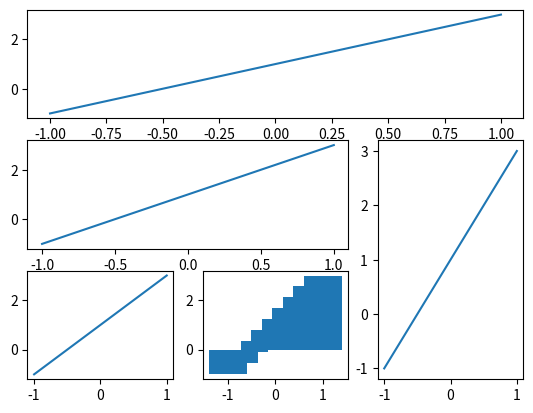

Generate this figure with matplotlib:
!pip install matplotlib

import matplotlib.pyplot as plt
import numpy as np

x = np.linspace(-1, 1, 10)
y = 2 * x + 1

ax1 = plt.subplot2grid((3, 3), (0, 0), colspan=3)
ax1.plot(x, y)

ax2 = plt.subplot2grid((3, 3), (1, 0), colspan=2)
ax2.plot(x, y)

ax3 = plt.subplot2grid((3, 3), (1, 2), rowspan=2)
ax3.plot(x, y)

ax4 = plt.subplot2grid((3, 3), (2, 0))
ax4.plot(x, y)

ax5 = plt.subplot2grid((3, 3), (2, 1))
ax5.bar(x, y)

plt.show()